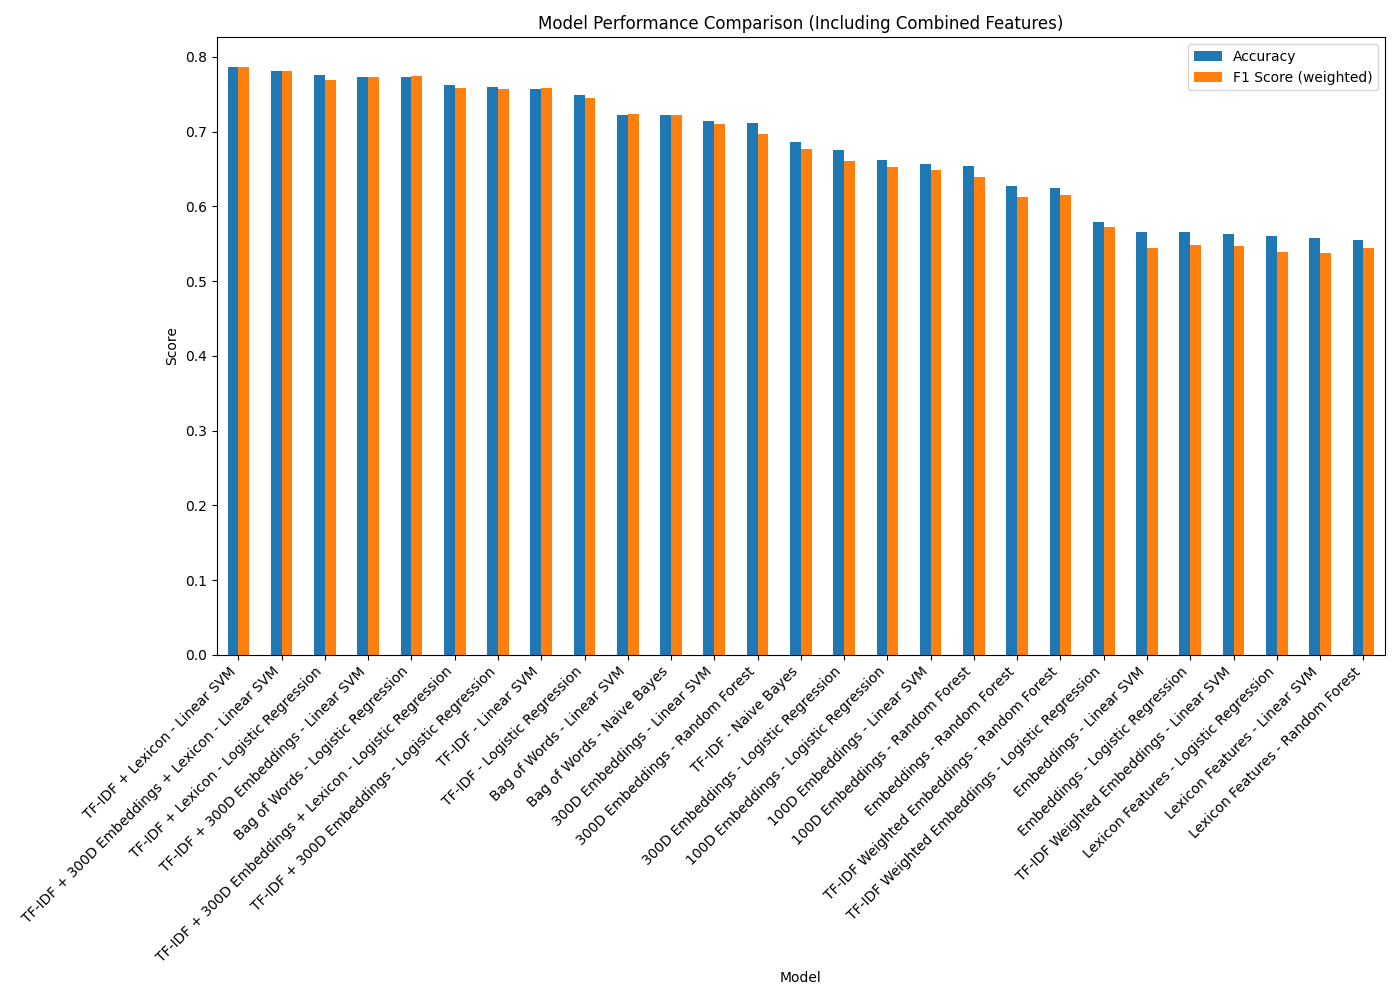

The file beside this chart, header and first rows:
Model, Accuracy, F1 Score (weighted)
TF-IDF + Lexicon - Linear SVM, 0.7867, 0.7859
TF-IDF + 300D Embeddings + Lexicon - Lin…, 0.7813, 0.7806
TF-IDF + Lexicon - Logistic Regression, 0.776, 0.7691
TF-IDF + 300D Embeddings - Linear SVM, 0.7733, 0.7729
Bag of Words - Logistic Regression, 0.7733, 0.7737
TF-IDF + 300D Embeddings + Lexicon - Log…, 0.7627, 0.7583
TF-IDF + 300D Embeddings - Logistic Regr…, 0.76, 0.7564
TF-IDF - Linear SVM, 0.7573, 0.7576
TF-IDF - Logistic Regression, 0.7493, 0.7455
Bag of Words - Linear SVM, 0.7227, 0.7232
Bag of Words - Naive Bayes, 0.7227, 0.7221
300D Embeddings - Linear SVM, 0.7147, 0.7099
300D Embeddings - Random Forest, 0.712, 0.6971
TF-IDF - Naive Bayes, 0.6853, 0.677
300D Embeddings - Logistic Regression, 0.6747, 0.6602
100D Embeddings - Logistic Regression, 0.6613, 0.6527
100D Embeddings - Linear SVM, 0.656, 0.6489
100D Embeddings - Random Forest, 0.6533, 0.6397
Embeddings - Random Forest, 0.6267, 0.6119
TF-IDF Weighted Embeddings - Random Fore…, 0.624, 0.6145
TF-IDF Weighted Embeddings - Logistic Re…, 0.5787, 0.5717
Embeddings - Linear SVM, 0.5653, 0.5438
Embeddings - Logistic Regression, 0.5653, 0.5487
TF-IDF Weighted Embeddings - Linear SVM, 0.5627, 0.5472
Lexicon Features - Logistic Regression, 0.56, 0.5391
Lexicon Features - Linear SVM, 0.5573, 0.538
Lexicon Features - Random Forest, 0.5547, 0.5445
